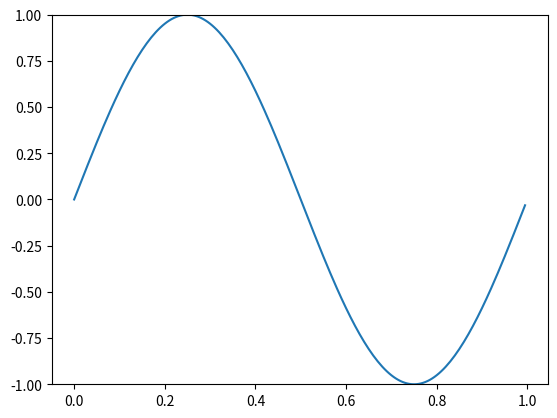

Write Python code to recreate this figure.
import math
import matplotlib.pyplot as plt

samplerate = 200
frequency = 1
amplitude = 1.0

time = []
sinewave = []

for i in range(samplerate):
    time.append(i / samplerate)
    sinewave.append(math.sin(2 * math.pi * frequency * time[i]) * amplitude)

plt.ylim(-1, 1)
plt.plot(time, sinewave)
plt.show()